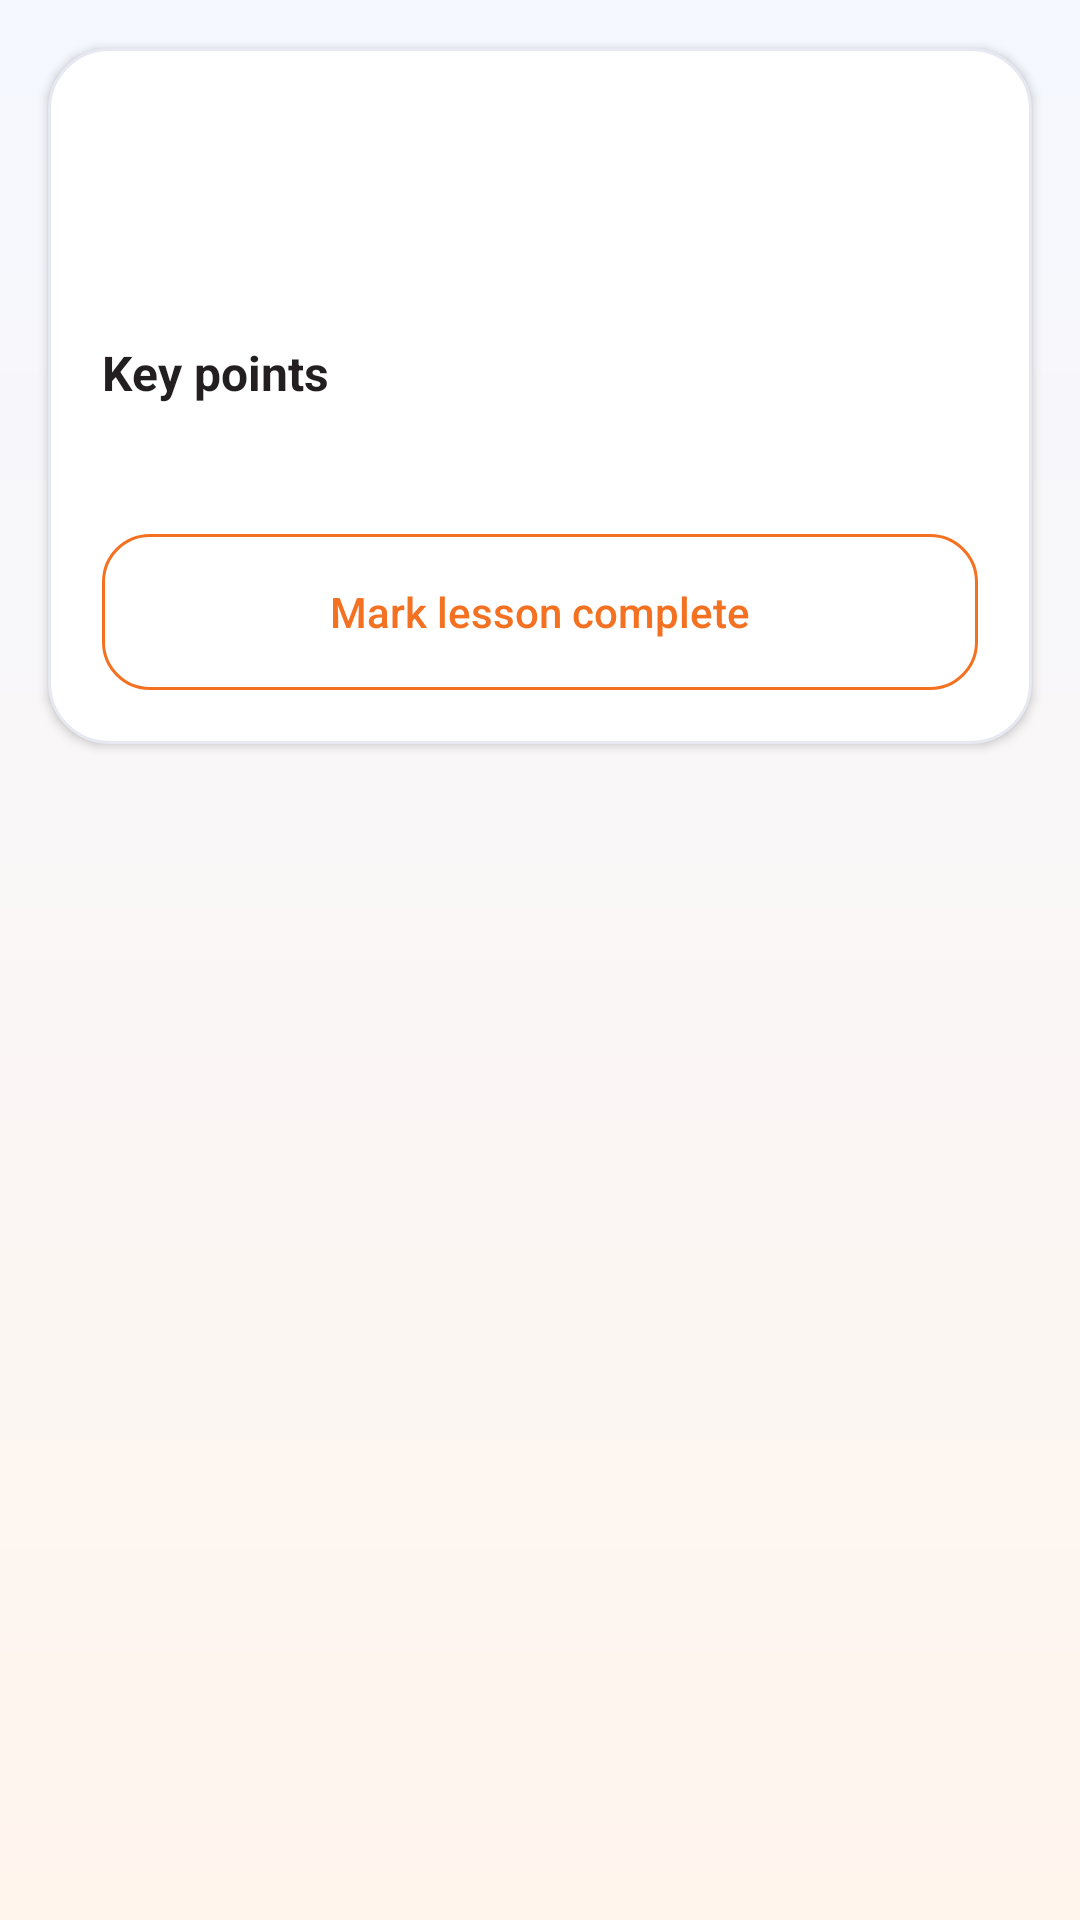

Reconstruct the res/layout file that produces this screen, plus the resources it refers to.
<!-- AndroidManifest.xml: activity theme Theme.DrivestNavigation -->
<!-- res/layout/activity_theory_lesson.xml -->
<?xml version="1.0" encoding="utf-8"?>
<ScrollView xmlns:android="http://schemas.android.com/apk/res/android"
    android:layout_width="match_parent"
    android:layout_height="match_parent"
    android:background="@drawable/bg_app_surface">

    <LinearLayout
        android:layout_width="match_parent"
        android:layout_height="wrap_content"
        android:layout_margin="@dimen/dim_16"
        android:background="@drawable/bg_app_card"
        android:elevation="@dimen/dim_2"
        android:outlineProvider="background"
        android:orientation="vertical"
        android:padding="@dimen/dim_18">

        <TextView
            android:id="@+id/theoryLessonTitle"
            android:layout_width="match_parent"
            android:layout_height="wrap_content"
            android:textColor="@color/theory_text_primary"
            android:textSize="@dimen/text_26"
            android:textStyle="bold" />

        <TextView
            android:id="@+id/theoryLessonContent"
            android:layout_width="match_parent"
            android:layout_height="wrap_content"
            android:layout_marginTop="@dimen/dim_8"
            android:textColor="@color/theory_text_secondary"
            android:textSize="@dimen/text_15" />

        <TextView
            android:id="@+id/theoryLessonKeyPointsHeading"
            android:layout_width="match_parent"
            android:layout_height="wrap_content"
            android:layout_marginTop="@dimen/dim_16"
            android:text="@string/theory_key_points_heading"
            android:textColor="@color/theory_text_primary"
            android:textSize="@dimen/text_16"
            android:textStyle="bold" />

        <TextView
            android:id="@+id/theoryLessonKeyPoints"
            android:layout_width="match_parent"
            android:layout_height="wrap_content"
            android:layout_marginTop="@dimen/dim_6"
            android:textColor="@color/theory_text_secondary"
            android:textSize="@dimen/text_14" />

        <com.google.android.material.button.MaterialButton
            android:id="@+id/theoryLessonCompleteButton"
            style="?attr/materialButtonOutlinedStyle"
            android:layout_width="match_parent"
            android:layout_height="@dimen/dim_52"
            android:layout_marginTop="@dimen/dim_18"
            android:text="@string/theory_mark_lesson_complete"
            android:textAllCaps="false" />
    </LinearLayout>
</ScrollView>
<!-- resources referenced by this layout -->
<resources>
  <color name="theory_text_primary">#231F20</color>
  <color name="theory_text_secondary">#64606A</color>
  <dimen name="dim_16">16dp</dimen>
  <dimen name="dim_18">18dp</dimen>
  <dimen name="dim_2">2dp</dimen>
  <dimen name="dim_52">52dp</dimen>
  <dimen name="dim_6">6dp</dimen>
  <dimen name="dim_8">8dp</dimen>
  <dimen name="text_14">14sp</dimen>
  <dimen name="text_15">15sp</dimen>
  <dimen name="text_16">16sp</dimen>
  <dimen name="text_26">26sp</dimen>
  <!-- drawable bg_app_card (drawable) -->
  <?xml version="1.0" encoding="utf-8"?>
  <shape xmlns:android="http://schemas.android.com/apk/res/android">
      <corners android:radius="20dp" />
      <solid android:color="@color/app_card_bg" />
      <stroke
          android:width="1dp"
          android:color="@color/app_card_stroke" />
  </shape>
  <!-- drawable bg_app_surface (drawable) -->
  <?xml version="1.0" encoding="utf-8"?>
  <shape xmlns:android="http://schemas.android.com/apk/res/android">
      <gradient
          android:angle="270"
          android:startColor="@color/app_surface_bg_top"
          android:endColor="@color/app_surface_bg_bottom" />
  </shape>
  <string name="theory_key_points_heading">Key points</string>
  <string name="theory_mark_lesson_complete">Mark lesson complete</string>
  <color name="app_card_bg">#FFFFFF</color>
  <color name="app_card_stroke">#E7E9F2</color>
  <color name="app_surface_bg_top">#F5F8FF</color>
  <color name="app_surface_bg_bottom">#FFF5ED</color>
  <color name="settings_accent">#F37121</color>
  <color name="settings_hero_end">#2D2B38</color>
  <color name="speedometer_alert">#DC2626</color>
  <color name="settings_accent_soft">#FFE9D6</color>
  <style name="Widget.Drivest.Button" parent="Widget.MaterialComponents.Button">
          <item name="backgroundTint">@color/settings_accent</item>
          <item name="android:textColor">@android:color/white</item>
          <item name="iconTint">@android:color/white</item>
          <item name="cornerRadius">16dp</item>
          <item name="android:insetLeft">0dp</item>
          <item name="android:insetRight">0dp</item>
          <item name="android:insetTop">0dp</item>
          <item name="android:insetBottom">0dp</item>
          <item name="android:letterSpacing">0</item>
          <item name="android:minHeight">52dp</item>
          <item name="android:elevation">2dp</item>
      </style>
  <style name="ThemeOverlay.Drivest.MaterialAlertDialog" parent="ThemeOverlay.MaterialComponents.MaterialAlertDialog">
          <item name="buttonBarPositiveButtonStyle">@style/Widget.Drivest.Button.Text.Dialog</item>
          <item name="buttonBarNegativeButtonStyle">@style/Widget.Drivest.Button.Text.Dialog</item>
          <item name="buttonBarNeutralButtonStyle">@style/Widget.Drivest.Button.Text.Dialog</item>
      </style>
  <style name="ShapeAppearance.Drivest.Medium" parent="ShapeAppearance.MaterialComponents.MediumComponent">
          <item name="cornerFamily">rounded</item>
          <item name="cornerSize">18dp</item>
      </style>
  <style name="ShapeAppearance.Drivest.Small" parent="ShapeAppearance.MaterialComponents.SmallComponent">
          <item name="cornerFamily">rounded</item>
          <item name="cornerSize">14dp</item>
      </style>
</resources>
